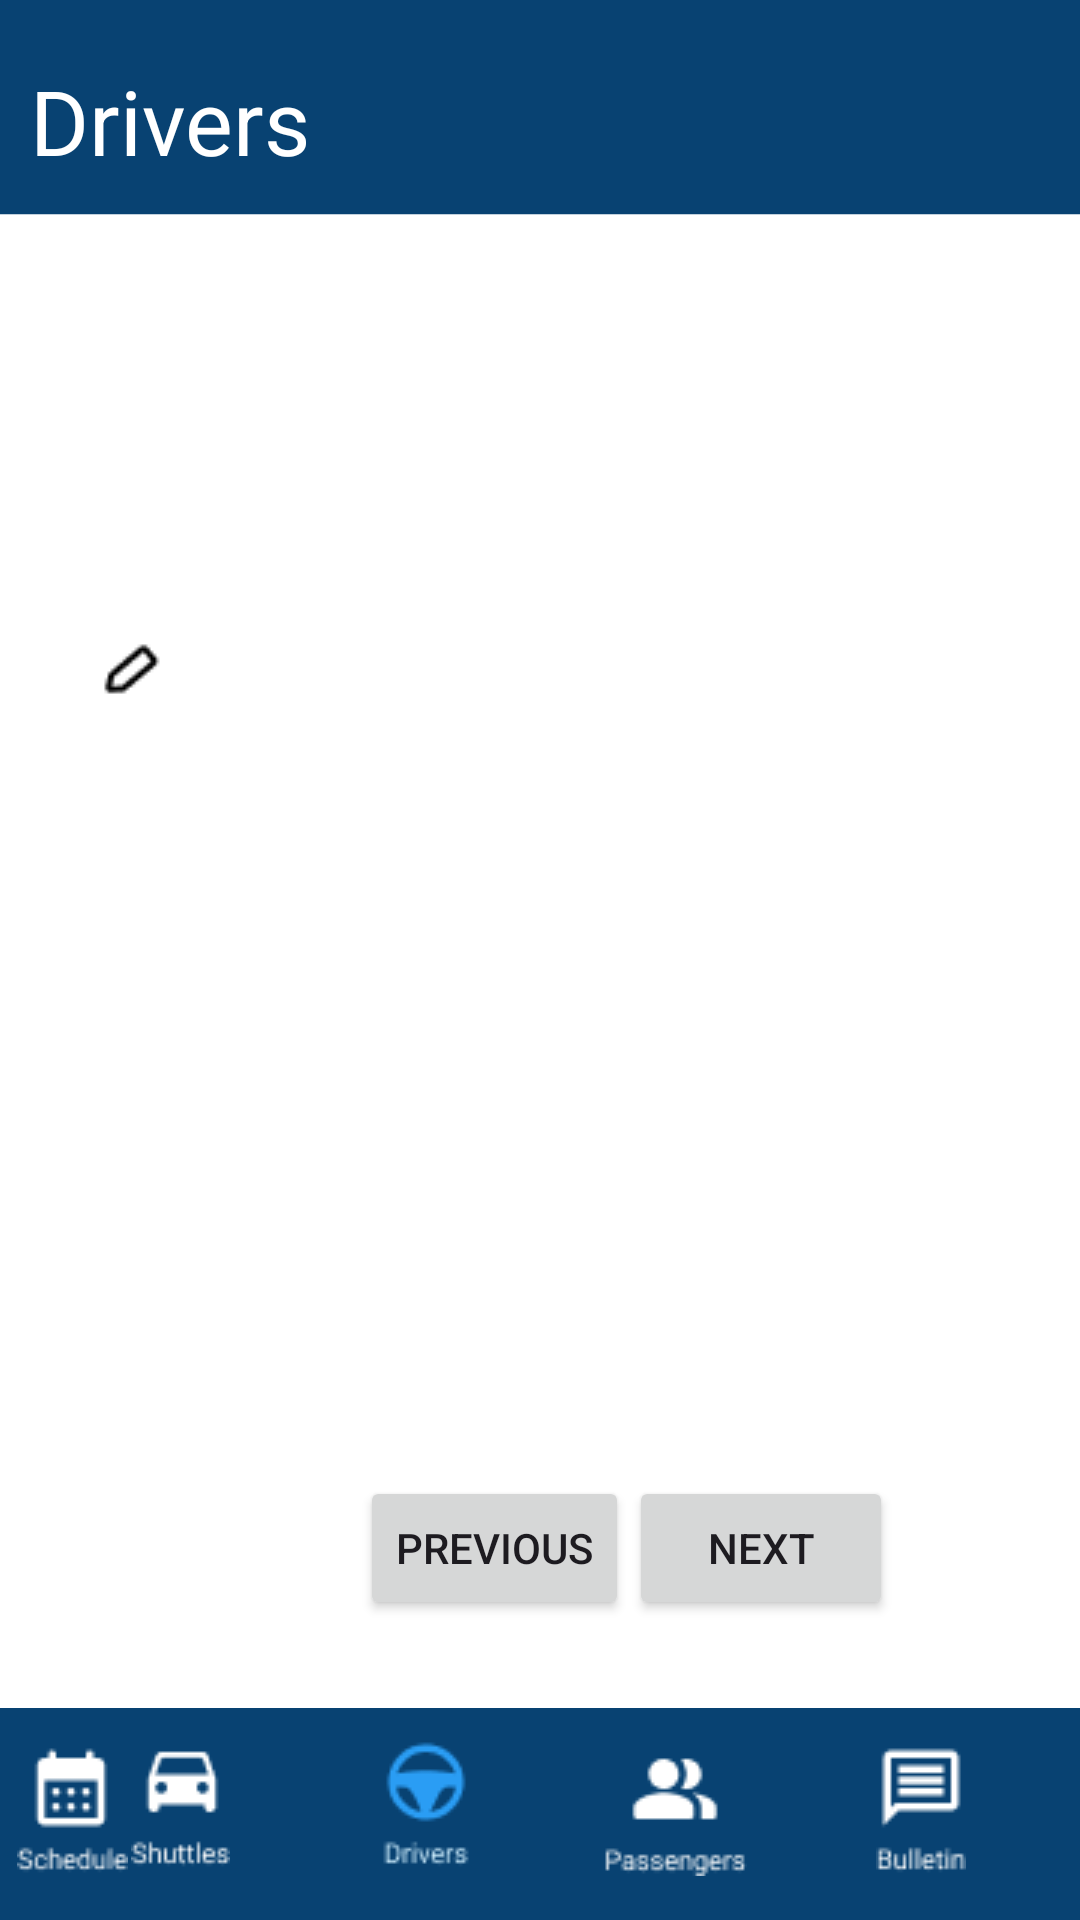

Produce the Android XML layout that renders to this screen, including the resource entries it uses.
<!-- AndroidManifest.xml: application theme Theme.WelcomScreen -->
<!-- res/layout/activity_admin_driver.xml -->
<?xml version="1.0" encoding="utf-8"?>

<RelativeLayout xmlns:android="http://schemas.android.com/apk/res/android"
    xmlns:app="http://schemas.android.com/apk/res-auto"
    xmlns:tools="http://schemas.android.com/tools"
    android:layout_width="match_parent"
    android:layout_height="match_parent"
    tools:context=".AdminDriver"
    android:background="@drawable/blfinal">

    <TextView
        android:id="@+id/textView15"
        android:layout_width="wrap_content"
        android:layout_height="wrap_content"
        android:text="Drivers"
        android:textColor="@color/white"
        android:textSize="30dp"
        android:layout_marginLeft="10dp"
        android:layout_marginTop="20dp" />

    <ImageButton
        android:id="@+id/calendar"
        android:layout_width="48dp"
        android:layout_height="48dp"
        android:layout_alignParentBottom="true"
        android:layout_marginBottom="13dp"
        android:background="@android:color/transparent"
        android:contentDescription="@string/calendartome"
        android:src="@drawable/calendar" />

    <ImageButton
        android:id="@+id/shuttles"
        android:layout_width="48dp"
        android:layout_height="48dp"
        android:layout_alignBottom="@+id/calendar"
        android:layout_marginStart="13dp"
        android:layout_marginEnd="34dp"
        android:layout_marginBottom="2dp"
        android:layout_toStartOf="@+id/driver"
        android:background="@android:color/transparent"
        android:contentDescription="@string/shuttlestome"
        android:src="@drawable/shuttles" />

    <ImageButton
        android:id="@+id/driver"
        android:layout_width="48dp"
        android:layout_height="48dp"
        android:layout_alignBottom="@+id/calendar"
        android:layout_marginEnd="33dp"
        android:layout_marginBottom="2dp"
        android:layout_toStartOf="@+id/passengers"
        android:background="@android:color/transparent"
        android:contentDescription="@string/drivertome"
        android:src="@drawable/drivernablue" />

    <ImageButton
        android:id="@+id/bulletin"
        android:layout_width="48dp"
        android:layout_height="48dp"
        android:layout_alignParentEnd="true"
        android:layout_alignParentBottom="true"
        android:layout_marginEnd="29dp"
        android:layout_marginBottom="13dp"
        android:background="@android:color/transparent"
        android:contentDescription="@string/bulletintome"
        android:src="@drawable/bulletin" />

    <ImageButton
        android:id="@+id/passengers"
        android:layout_width="52dp"
        android:layout_height="57dp"
        android:layout_alignBottom="@+id/bulletin"
        android:layout_marginEnd="32dp"
        android:layout_marginBottom="-5dp"
        android:layout_toStartOf="@+id/bulletin"
        android:background="@android:color/transparent"
        android:contentDescription="@string/passengerstome"
        android:src="@drawable/passengers" />

    <androidx.recyclerview.widget.RecyclerView
        android:id="@+id/recyclerView"
        android:layout_width="match_parent"
        android:layout_height="match_parent"
        android:layout_above="@id/navigation_layout"
        android:layout_marginBottom="60dp" />

    <ImageButton
        android:id="@+id/imageButton20"
        android:layout_width="48dp"
        android:layout_height="48dp"
        android:layout_marginLeft="20dp"
        android:layout_marginTop="200dp"
        android:background="@android:color/transparent"
        android:clickable="true"
        android:contentDescription="@string/edit3tome"
        app:srcCompat="@drawable/editt" />

    <LinearLayout
        android:id="@+id/navigation_layout"
        android:layout_width="match_parent"
        android:layout_height="wrap_content"
        android:layout_alignParentBottom="true"
        android:orientation="horizontal"
        android:layout_marginBottom="100dp"
        android:paddingLeft="120dp">

        <Button
            android:id="@+id/prevButton"
            android:layout_width="wrap_content"
            android:layout_height="wrap_content"
            android:text="Previous" />

        <Button
            android:id="@+id/nextButton"
            android:layout_width="wrap_content"
            android:layout_height="wrap_content"
            android:text="Next" />
    </LinearLayout>

</RelativeLayout>
<!-- resources referenced by this layout -->
<resources>
  <!-- drawable blfinal: png bitmap (drawable, 14327 bytes) -->
  <!-- drawable bulletin: png bitmap (drawable, 642 bytes) -->
  <!-- drawable calendar: png bitmap (drawable, 661 bytes) -->
  <!-- drawable drivernablue: png bitmap (drawable, 1263 bytes) -->
  <!-- drawable editt: png bitmap (drawable, 346 bytes) -->
  <!-- drawable passengers: png bitmap (drawable, 847 bytes) -->
  <!-- drawable shuttles: png bitmap (drawable, 697 bytes) -->
  <string name="bulletintome">bulletin</string>
  <string name="calendartome">calendar</string>
  <string name="drivertome">driver</string>
  <string name="edit3tome">edit3</string>
  <string name="passengerstome">passengers</string>
  <string name="shuttlestome">shuttles</string>
  <style name="Theme.WelcomScreen" parent="Base.Theme.WelcomScreen" />
  <style name="Base.Theme.WelcomScreen" parent="Theme.Material3.DayNight.NoActionBar">
          
          
      </style>
  <!-- not gathered from this repository: default colours our renderer supplied (Android Studio template values) -->
  <color name="white">#FFFFFFFF</color>
</resources>
